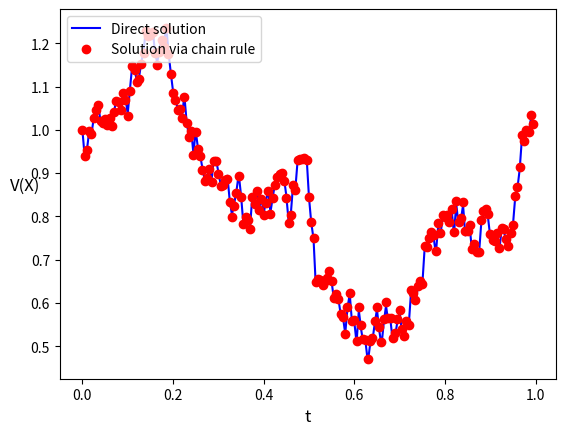

Source code (Python):
#CHAIN Test stochastic chain rule
#
# Solve SDE for V(X) = sqrt(X) where X solves
#     dX = (alpha - X) dt + beta sqrt(X) dW,  X(0) = Xzero
#   with alpha = 2, beta = 1, Xzero = 1.
# Xem1 is Euler-Maruyama solution for X.
# Xem2 is Euler-Maruyama solution for SDE for V from chain rule.
# Hence, we compare sqrt(Xem1) and Xem2.

import numpy as np
import matplotlib.pyplot as plt
np.random.seed(100)

alpha=2; beta=1; T=1; N=200; dt=float(T)/N
Xzero=1; Xzero2 = np.sqrt(Xzero)

Dt=dt
Xem1 = np.zeros(N); Xem2=np.zeros(N)
Xtemp1=Xzero; Xtemp2=Xzero
Xem1[0]=Xtemp1; Xem2[0]=Xtemp2

for j in range(1,int(N)):
    Winc=np.sqrt(dt)*np.random.randn(1)
    f1=(alpha-Xtemp1)
    g1=beta*np.sqrt(np.abs(Xtemp1))
    Xtemp1 += Dt*f1 + Winc*g1
    Xem1[j] = Xtemp1
    f2=(4.0*alpha-beta**2)/(8*Xtemp2) - Xtemp2/2.0
    g2=beta/2.0
    Xtemp2 += Dt*f2 + Winc*g2
    Xem2[j] = Xtemp2

ax=plt.subplot(111)
ax.plot(np.arange(0,T,Dt),np.sqrt(Xem1),'b-', np.arange(0,T,Dt),Xem2,'ro' )
ax.legend(("Direct solution", "Solution via chain rule"),loc=2)
plt.xlabel("t",fontsize=12)
plt.ylabel("V(X)",fontsize=12,rotation=0)

print("Max disrepancy is: ", np.max(np.abs(np.sqrt(Xem1)-Xem2)))

plt.show()

